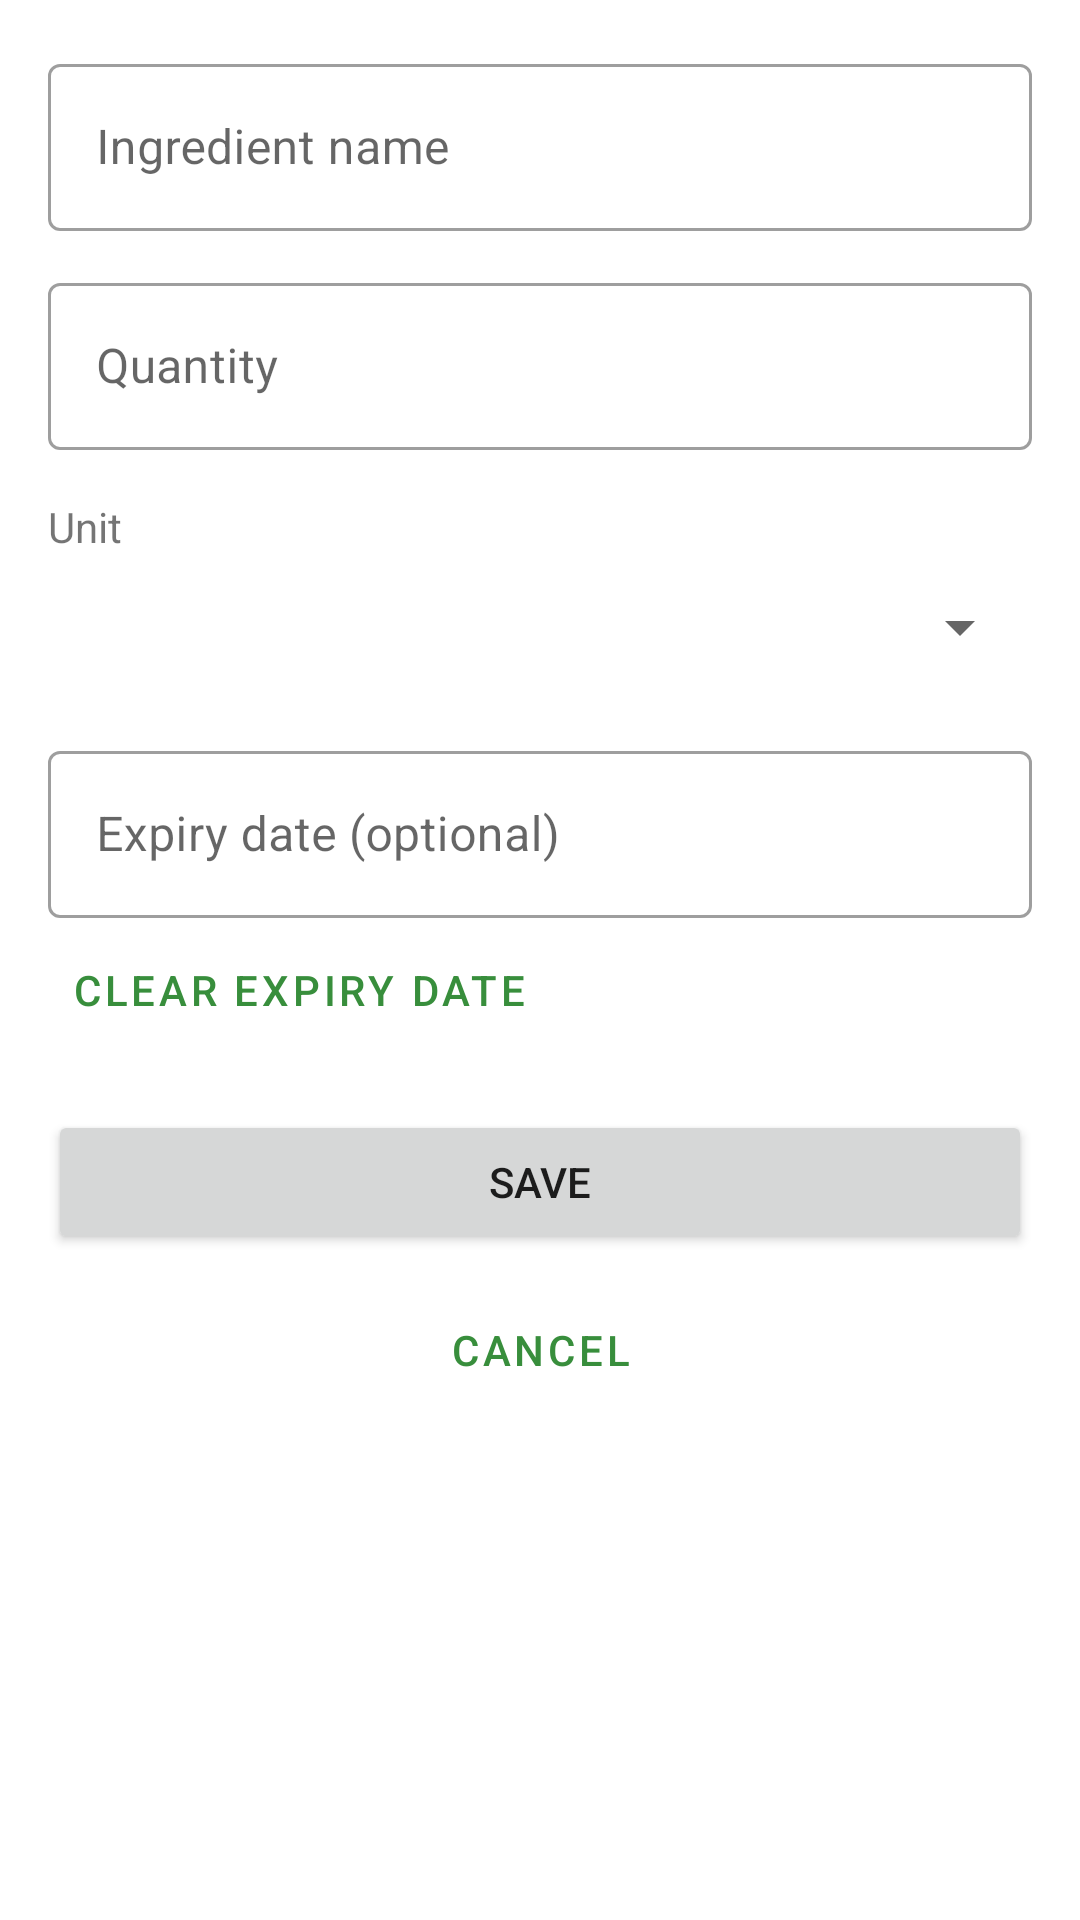

This screen was rendered from an Android layout file. Write that file and the resources it references.
<!-- AndroidManifest.xml: application theme Theme.SmartPantry -->
<!-- res/layout/activity_add_edit_ingredient.xml -->
<?xml version="1.0" encoding="utf-8"?>
<ScrollView xmlns:android="http://schemas.android.com/apk/res/android"
    android:layout_width="match_parent"
    android:layout_height="match_parent">

    <LinearLayout
        android:layout_width="match_parent"
        android:layout_height="wrap_content"
        android:orientation="vertical"
        android:padding="16dp">

        <com.google.android.material.textfield.TextInputLayout
            android:id="@+id/name_layout"
            style="@style/Widget.MaterialComponents.TextInputLayout.OutlinedBox"
            android:layout_width="match_parent"
            android:layout_height="wrap_content"
            android:hint="Ingredient name">

            <com.google.android.material.textfield.TextInputEditText
                android:id="@+id/name_input"
                android:layout_width="match_parent"
                android:layout_height="wrap_content"
                android:inputType="textCapWords"
                android:maxLines="1" />
        </com.google.android.material.textfield.TextInputLayout>

        <com.google.android.material.textfield.TextInputLayout
            android:id="@+id/quantity_layout"
            style="@style/Widget.MaterialComponents.TextInputLayout.OutlinedBox"
            android:layout_width="match_parent"
            android:layout_height="wrap_content"
            android:layout_marginTop="12dp"
            android:hint="Quantity">

            <com.google.android.material.textfield.TextInputEditText
                android:id="@+id/quantity_input"
                android:layout_width="match_parent"
                android:layout_height="wrap_content"
                android:inputType="numberDecimal"
                android:maxLines="1" />
        </com.google.android.material.textfield.TextInputLayout>

        <TextView
            android:layout_width="wrap_content"
            android:layout_height="wrap_content"
            android:layout_marginTop="16dp"
            android:text="Unit"
            android:textSize="14sp" />

        <Spinner
            android:id="@+id/unit_spinner"
            android:layout_width="match_parent"
            android:layout_height="48dp" />

        <com.google.android.material.textfield.TextInputLayout
            android:id="@+id/expiry_layout"
            style="@style/Widget.MaterialComponents.TextInputLayout.OutlinedBox"
            android:layout_width="match_parent"
            android:layout_height="wrap_content"
            android:layout_marginTop="12dp"
            android:hint="Expiry date (optional)">

            <com.google.android.material.textfield.TextInputEditText
                android:id="@+id/expiry_input"
                android:layout_width="match_parent"
                android:layout_height="wrap_content"
                android:clickable="true"
                android:focusable="false"
                android:inputType="none"
                android:maxLines="1" />
        </com.google.android.material.textfield.TextInputLayout>

        <Button
            android:id="@+id/clear_expiry_button"
            style="?attr/borderlessButtonStyle"
            android:layout_width="wrap_content"
            android:layout_height="wrap_content"
            android:text="Clear expiry date" />

        <Button
            android:id="@+id/save_button"
            android:layout_width="match_parent"
            android:layout_height="wrap_content"
            android:layout_marginTop="16dp"
            android:text="Save" />

        <Button
            android:id="@+id/cancel_button"
            style="@style/Widget.MaterialComponents.Button.OutlinedButton"
            android:layout_width="match_parent"
            android:layout_height="wrap_content"
            android:layout_marginTop="8dp"
            android:text="Cancel" />
    </LinearLayout>
</ScrollView>
<!-- resources referenced by this layout -->
<resources>
  <style name="Theme.SmartPantry" parent="Theme.MaterialComponents.Light.DarkActionBar">
          <item name="colorPrimary">@color/green_700</item>
          <item name="colorPrimaryVariant">@color/green_900</item>
          <item name="colorOnPrimary">@color/white</item>
          <item name="colorSecondary">@color/orange_500</item>
          <item name="colorOnSecondary">@color/white</item>
      </style>
  <color name="green_700">#FF388E3C</color>
  <color name="green_900">#FF1B5E20</color>
  <color name="white">#FFFFFFFF</color>
  <color name="orange_500">#FFFB8C00</color>
</resources>
